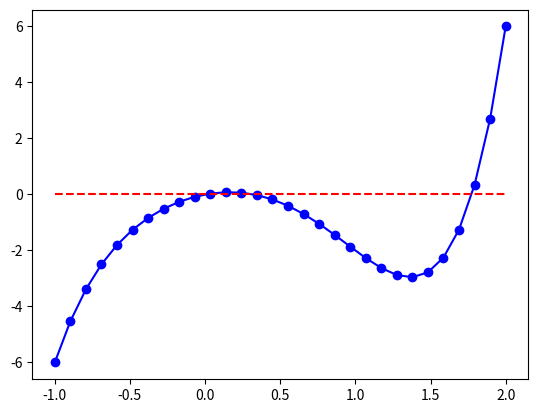

The matplotlib source for this figure:
# import scipy
import math
import numpy as np
import matplotlib.pyplot as plt


def f(x):
	# Selve funksjonen
	return math.pow(x,5)-math.pow(x,4)-3*math.pow(x,2)+x


def f_(x):
	# Deriverte av funksjonen
	return 5*math.pow(x,4)-4*math.pow(x,3)-6*x

def newrap(): # Newton Raphsons metode
	# Når Xn+1 = Xn - ( f(Xn) / f'(Xn) ) så har man funnet ett nullpunkt
	nullpunkter = [] # Array med nullpunkene
	for x in range(0,10): # Går igjennom 0-10 n startverdier
		tall = x # Startverdi
		for x in range(1,500): # Går igjennom 500 ganger for å gjette seg fram til nullpunkt
			try:
				side2 = tall-(f(tall)/f_(tall))
			except ZeroDivisionError: # Error handling om vi deler på null, skal vi få null
				side2 = tall-0
			if side2 == tall: # Om likningen er lik på begge sider
				if tall in nullpunkter:
					break # Om den allerde har funnet dette nullpunktet, går vi tilbake
				else:
					print('Fant nullpunkt: '+'X: '+str(tall)+' Y: 0') # Vi fant ett nytt nullpunkt
					nullpunkter.append(tall)
					break
			tall = side2 # Setter Xn til svaret


def maksverdi():
	#finner først topppunkt og bunnpunkt
	#der f'(x) == 0 er det ett stasjonært punkt
	lavestlok_old = 20
	cnt=0
	df = [-1,2]
	dfstart = df[0]*1000
	dfslutt = df[1]*1000
	for x in range(dfstart,dfslutt):
		x = x/1000
		derivert = f_(x)


		# print(derivert)
		# print(abs(derivert_r))
		if  derivert == 0:
			print('stasj.punkt i :'+str(x))

	#punkt i -1
	print('f(-1) = '+str(f(df[0])))
	#punkt i 2
	print('f(2) = '+str(f(df[1])))

# Graf
x = np.linspace(-1,2,30)
y1 = x**5-x**4-3*x**2+x
y2 = 0*x+0
plt.plot(x,y1,'bo-')
plt.plot(x,y2,'r--')
# plt.show()

print('Oppgave 1 b)')
newrap()
# input("Trykk enter for neste oppgave...")
print('Oppgave 1 c)')
maksverdi()

# deriver(2,[2,0,-5])


# print(newtonsqr(256,10))

# print(scipy.optimize.newton())

def test():
		derivert_r = abs(round(f_(x),4))
		lavestlok = derivert_r
		if lavestlok <= lavestlok_old:
			lavestlok_old = lavestlok
			cnt = 0
			# print(synker)
			# print(lavestlok)
		elif cnt != 5:
			cnt = cnt + 1
			# print(cnt)
			if cnt == 2:
				cnt = 5
				stasj_punkt = x-0.002
				print('Stasjonert punkt i x='+str(stasj_punkt))
				print('Med y verdi: ' + str(f(stasj_punkt)))